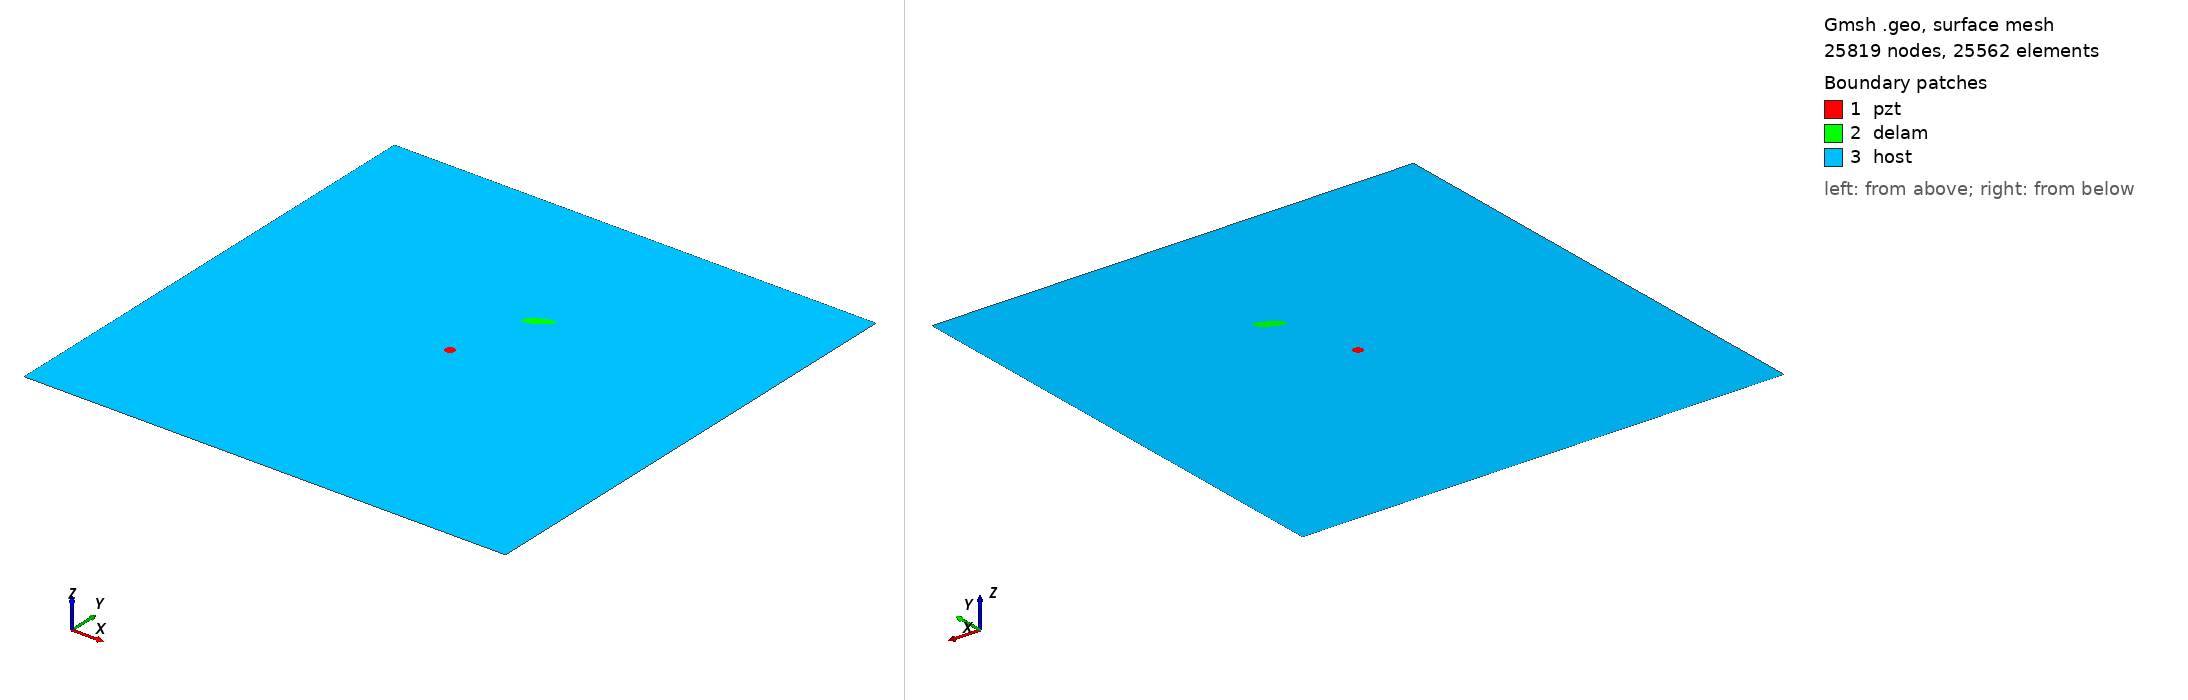

Gmsh geometry script, surface-meshed: 25819 nodes, 25562 surface elements. Boundary patches (legend numbers): 1 pzt, 2 delam, 3 host. Left view from above one corner, right view from below the opposite corner. Legend entries are the model's physical surfaces. The drawing asked Gmsh for element sizes between 1% and 20% of the model's largest extent; the script's own settings can give other sizes.

=== delam1_position_no_66_a_15mm_b_5mm_angle_30.geo (drawn) ===
SetFactory("OpenCASCADE");
L=0.500000; 
W=0.500000; 
a=0.015000; 
b=0.005000; 
x=0.277778; 
y=0.333333; 
alpha=0.166667 *Pi; 
r=0.005000; 
xpzt=0.250000; 
ypzt=0.250000; 
//+
Point(1) = {0, 0, 0, 1.0};
//+
Point(2) = {L, 0, 0, 1.0};
//+
Point(3) = {L, W, 0, 1.0};
//+
Point(4) = {0, W, 0, 1.0};
//+
Line(1) = {1, 2};
//+
Line(2) = {2, 3};
//+
Line(3) = {3, 4};
//+
Line(4) = {4, 1};
//+
Circle(5) = {xpzt, ypzt, -0, r, 0, 2*Pi};
//+
Ellipse(6) = {x, y, -0, a, b, 0, 2*Pi};
//+
Rotate {{0, 0, 1}, {x, y, 0}, alpha} {
  Curve{6}; 
}
//+
Curve Loop(1) = {4, 1, 2, 3};
//+
Curve Loop(2) = {6};
//+
Curve Loop(3) = {5};
//+
Curve Loop(4) = {6};
//+
Curve Loop(5) = {5};
//+
Plane Surface(1) = {5};
//+
Plane Surface(2) = {4};
//+
Plane Surface(3) = {1, 2, 3};
//+
Point(9) = {xpzt, ypzt, 0, 1.0};
//+
Point{9} In Surface {1};// mesh node at centre of pzt
//+
Physical Surface("pzt") = {1};
//+
Physical Surface("delam") = {2};
//+
Physical Surface("host") = {3};

Mesh.Algorithm = 6; // Frontal
Mesh.CharacteristicLengthFactor = 0.080000;
Mesh.CharacteristicLengthMin = 0.001000;
Mesh.CharacteristicLengthMax = 0.200000;
Mesh.RecombineAll = 1; // Apply recombination algorithm
Mesh.SubdivisionAlgorithm = 1; // 1: all quadrangles
Mesh.Smoothing = 1;
